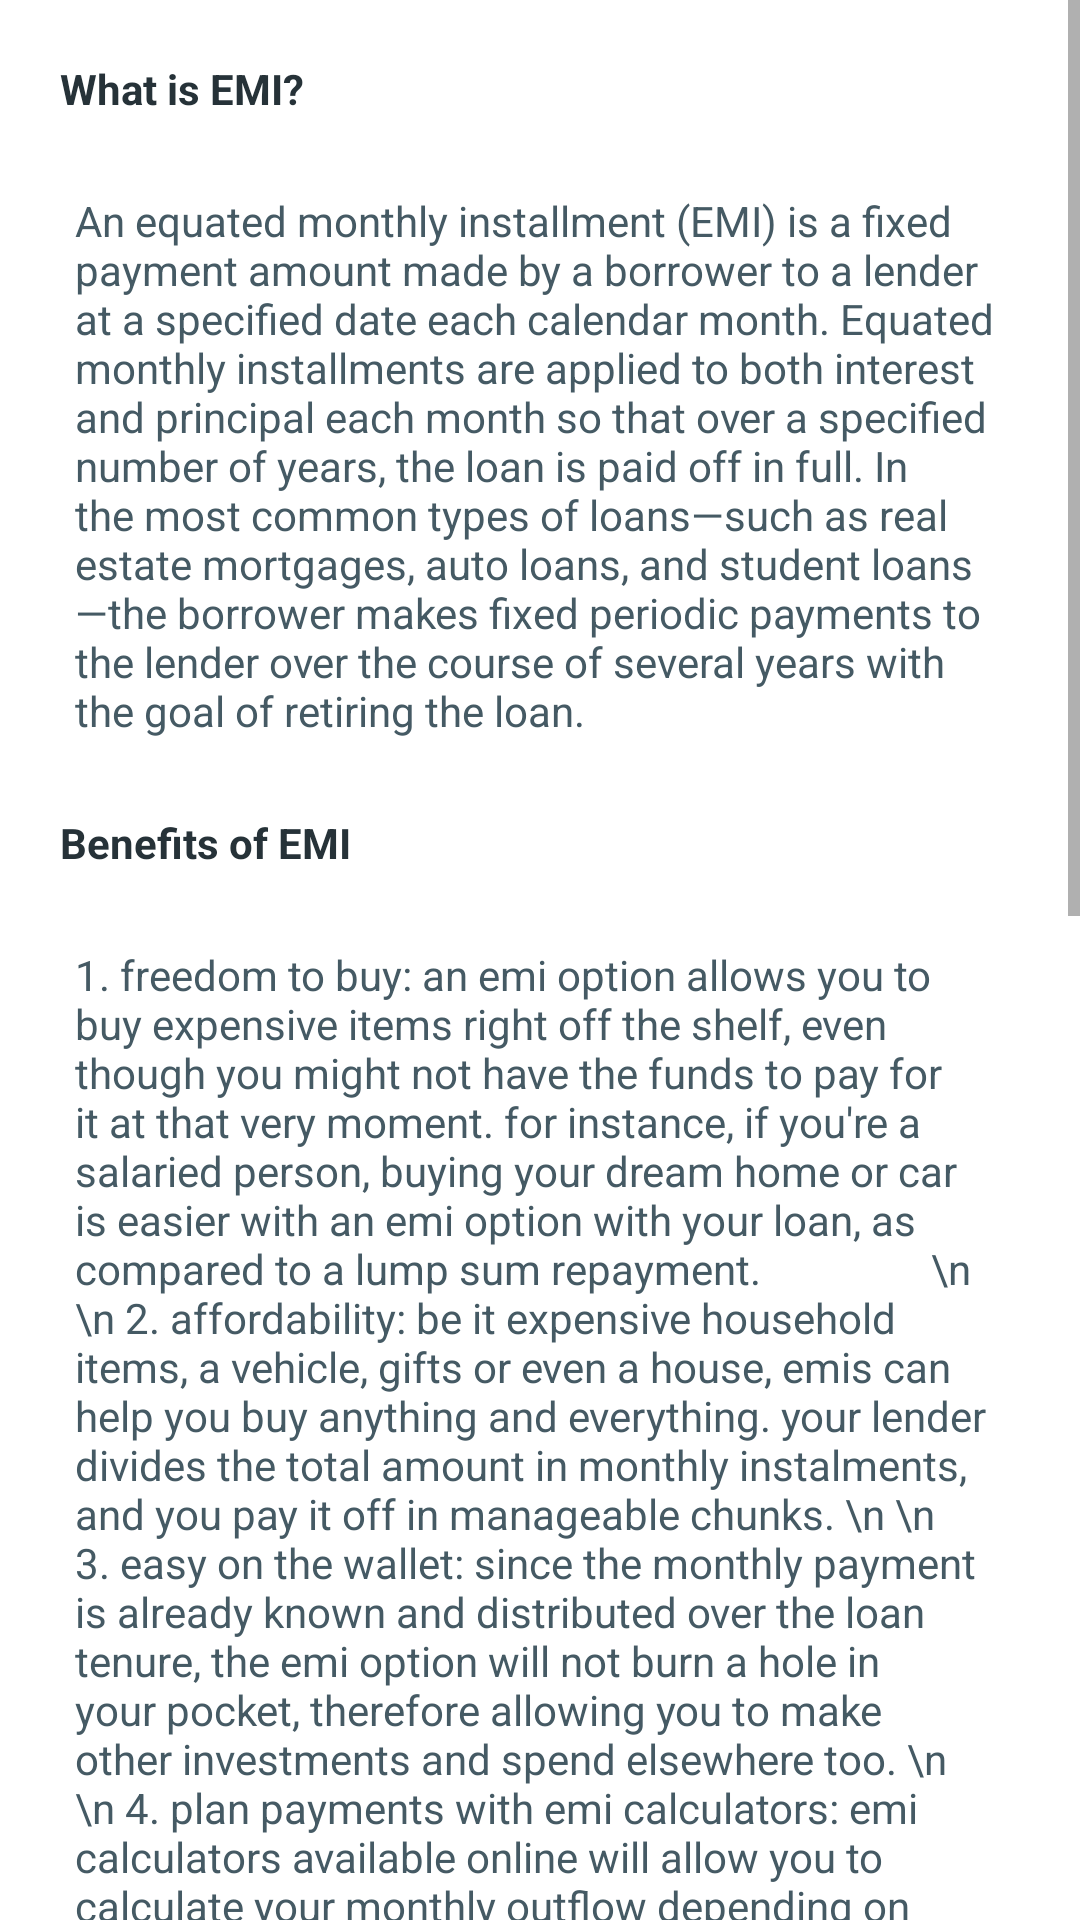

Here is an Android app screen rendered from its layout file. Give the layout XML and the strings, colors and styles it references.
<!-- AndroidManifest.xml: application theme Theme.EMICALCULATOR -->
<!-- res/layout/activity_new113.xml -->
<?xml version="1.0" encoding="utf-8"?>
<ScrollView
    xmlns:android="http://schemas.android.com/apk/res/android"
    xmlns:tools="http://schemas.android.com/tools"
    xmlns:app="http://schemas.android.com/apk/res-auto"
    android:layout_width="match_parent"
    android:layout_height="match_parent"
    tools:context=".NewActivity113">

    <LinearLayout android:layout_height="match_parent" android:layout_width="match_parent" android:orientation="vertical">

        <RelativeLayout android:layout_height="match_parent" android:layout_width="match_parent">

            <TextView
                android:id="@+id/txtT1"
                android:layout_width="wrap_content"
                android:layout_height="wrap_content"
                android:text="What is EMI?"
                android:layout_marginTop="20dp"
                android:layout_marginLeft="20dp"
                android:textColor="#263238"
                android:textStyle="bold"/>

            <TextView
                android:layout_width="wrap_content"
                android:layout_height="wrap_content"
                android:text="An equated monthly installment (EMI) is a fixed payment amount made by a borrower to a lender at a specified date each calendar month. Equated monthly installments are applied to both interest and principal each month so that over a specified number of years, the loan is paid off in full. In the most common types of loans—such as real estate mortgages, auto loans, and student loans—the borrower makes fixed periodic payments to the lender over the course of several years with the goal of retiring the loan."
                android:layout_below="@id/txtT1"
                android:layout_marginLeft="20dp"
                android:layout_marginTop="20dp"
                android:layout_marginRight="20dp"
                android:padding="5dp"
                android:textColor="#455a64"/>

        </RelativeLayout>
        <RelativeLayout android:layout_height="match_parent" android:layout_width="match_parent">

            <TextView
                android:id="@+id/txtT2"
                android:layout_width="wrap_content"
                android:layout_height="wrap_content"
                android:text="Benefits of EMI"
                android:layout_marginTop="20dp"
                android:layout_marginLeft="20dp"
                android:textColor="#263238"
                android:textStyle="bold"/>

            <TextView
                android:layout_width="wrap_content"
                android:layout_height="wrap_content"
                android:text="1. freedom to buy: an emi option allows you to buy expensive items right off the shelf, even though you might not have the funds to pay for it at that very moment. for instance, if you're a salaried person, buying your dream home or car is easier with an emi option with your loan, as compared to a lump sum repayment.
                \n \n
2. affordability: be it expensive household items, a vehicle, gifts or even a house, emis can help you buy anything and everything. your lender divides the total amount in monthly instalments, and you pay it off in manageable chunks.
\n \n
3. easy on the wallet: since the monthly payment is already known and distributed over the loan tenure, the emi option will not burn a hole in your pocket, therefore allowing you to make other investments and spend elsewhere too.
\n \n
4. plan payments with emi calculators: emi calculators available online will allow you to calculate your monthly outflow depending on the principal amount, interest rate charged, and time horizon. planning for other expenses and investments out of your income can be done easily.
\n \n
5. leverage flexible emi options: several banks and financial institutions now offer flexible emi schemes. here, the lender allows you to decide on the amount per emi or the payment duration, depending on your financial standing and income.
\n \n
6. no mediators: the emi is directly paid to the lender, and there is no involvement of multiple parties handling your payments."
                android:layout_below="@id/txtT2"
                android:layout_marginLeft="20dp"
                android:layout_marginTop="20dp"
                android:layout_marginRight="20dp"
                android:padding="5dp"
                android:textColor="#455a64"/>

        </RelativeLayout>

        <RelativeLayout android:layout_height="match_parent" android:layout_width="match_parent">

            <TextView
                android:id="@+id/txtT3"
                android:layout_width="wrap_content"
                android:layout_height="wrap_content"
                android:text="The disadvantages"
                android:layout_marginTop="20dp"
                android:layout_marginLeft="20dp"
                android:textColor="#263238"
                android:textStyle="bold"/>

            <TextView
                android:layout_width="wrap_content"
                android:layout_height="wrap_content"
                android:text="1. longer debts: emis are designed to significantly extend the loan period, leading to you carrying the debt for longer.
\n \n
2. higher repayments: say you want to buy a smartphone today at rs. 55,000. if you opt for emis, you will end up paying more than the cost at the end of your repayment period. the excess amount reflects the interest charged by the institution for the use of their funds. to avoid paying higher than your upfront purchase cost, you might want to look for a zero-interest emi scheme.
\n \n
3. no prepayment: even if you have the ready cash to pay off the loan before the tenure ends, most emi schemes will charge you a prepayment penalty ranging between 2-3% of the principal amount.
\n \n
4. charges on skipping emis: for a customer, missing the emi or defaulting on payments may have significant implications. in case of home loans or car loans, your lender is legally entitled to take over the mortgaged asset if you regularly default on payments.
\n \n
5. impact on creditworthiness: also, skipping emi payments will negatively impact your credit score.
\n \n
6. extra costs: apart from the interest cost, financial institutions might also charge a processing fee when you opt for an emi scheme."
                android:layout_marginLeft="20dp"
                android:layout_marginTop="20dp"
                android:layout_marginRight="20dp"
                android:padding="5dp"
                android:textColor="#455a64"
                android:layout_below="@id/txtT3"/>

        </RelativeLayout>


    </LinearLayout>
  </ScrollView>
<!-- resources referenced by this layout -->
<resources>
  <style name="Theme.EMICALCULATOR" parent="Theme.MaterialComponents.DayNight.DarkActionBar">
          
          <item name="colorPrimary">@color/purple_500</item>
          <item name="colorPrimaryVariant">@color/purple_700</item>
          <item name="colorOnPrimary">@color/white</item>
          
          <item name="colorSecondary">@color/teal_200</item>
          <item name="colorSecondaryVariant">@color/teal_700</item>
          <item name="colorOnSecondary">@color/black</item>
          
          <item name="android:statusBarColor" tools:targetApi="l">?attr/colorPrimaryVariant</item>
          
      </style>
  <color name="purple_500">#FF6200EE</color>
  <color name="purple_700">#FF3700B3</color>
  <color name="white">#FFFFFFFF</color>
  <color name="teal_200">#FF03DAC5</color>
  <color name="teal_700">#FF018786</color>
  <color name="black">#FF000000</color>
</resources>
